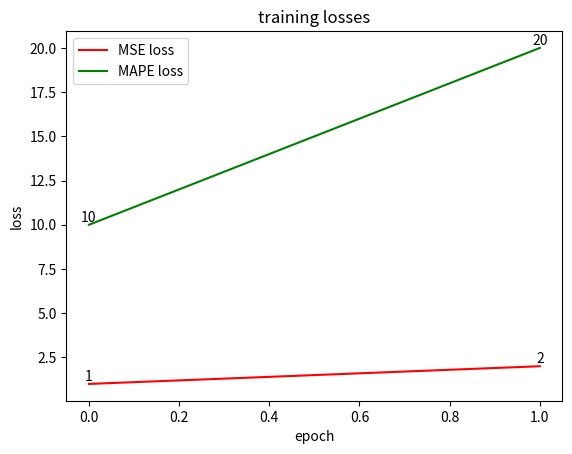

Write the Python code that produced this figure.
import matplotlib.pyplot as plt

if __name__ == "__main__":
    total_MSE = [1,2]
    total_MAPE = [10,20]

    plt.plot(total_MSE, color='red', label='MSE loss')
    plt.plot(total_MAPE, color='green', label='MAPE loss')
    plt.title('training losses')
    plt.xlabel('epoch')
    plt.ylabel('loss')

    epoch = [x for x in range(len(total_MSE))]
    # print(epoch)
    for a, b in zip(epoch, total_MSE):
        plt.text(a, b, b, ha="center", va="bottom", fontsize=10)

    for a, b in zip(epoch, total_MAPE):
        plt.text(a, b, b, ha="center", va="bottom", fontsize=10)

    plt.legend()
    plt.show()
    # print("end")